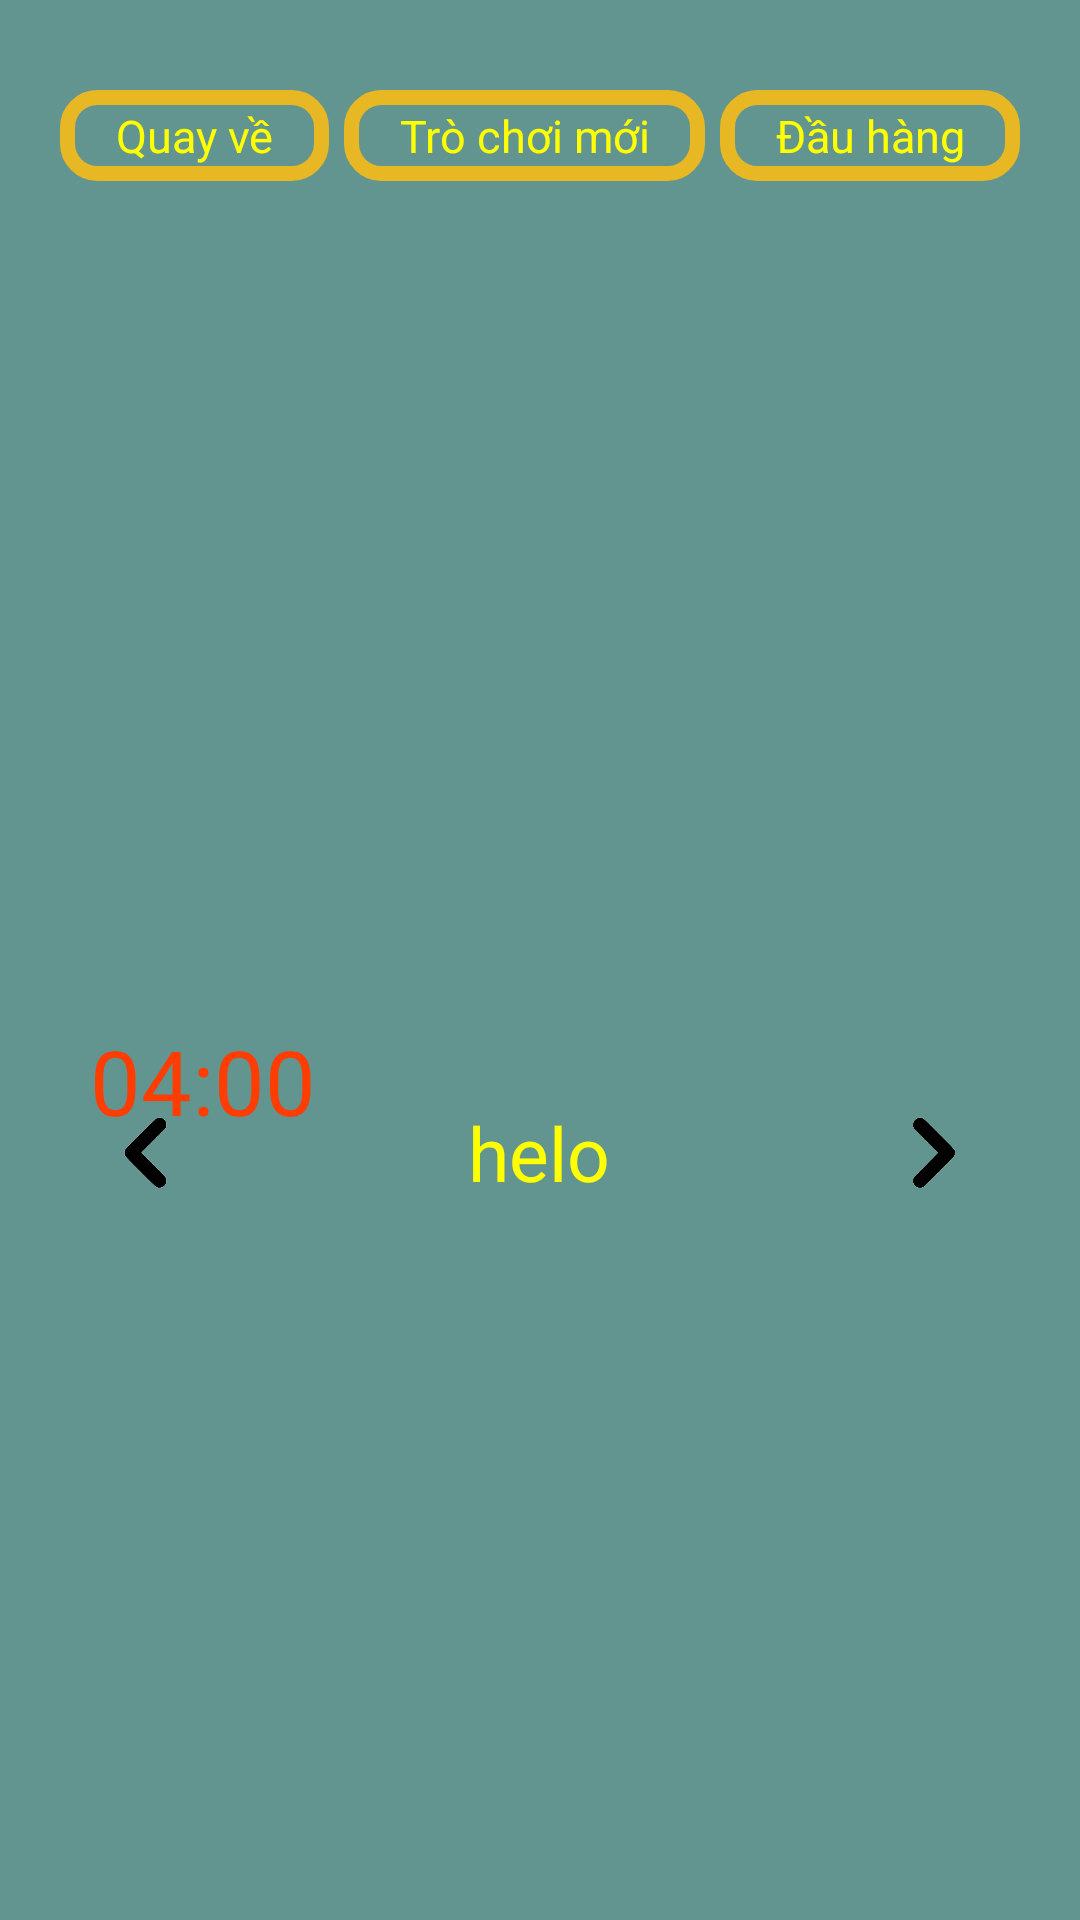

The Android layout XML behind this screen, and the referenced resources:
<!-- AndroidManifest.xml: application theme Theme.PlaceTheQueenOnChessBoard -->
<!-- res/layout/activity_play.xml -->
<?xml version="1.0" encoding="utf-8"?>
<RelativeLayout xmlns:android="http://schemas.android.com/apk/res/android"
    xmlns:app="http://schemas.android.com/apk/res-auto"
    xmlns:tools="http://schemas.android.com/tools"
    android:layout_width="match_parent"
    android:layout_height="match_parent"
    android:background="#639590"
    tools:context=".PlayActivity">
    <LinearLayout
        android:layout_marginTop="30dp"
        android:weightSum="9"
        android:gravity="center"
        android:paddingHorizontal="20dp"
        android:layout_width="match_parent"
        android:layout_height="wrap_content"
        android:orientation="horizontal">
        <TextView
            android:layout_marginRight="5dp"
            android:background="@drawable/strock_btn_play_activity"
            android:paddingVertical="5dp"
            android:id="@+id/btnBackToMain"
            android:gravity="center"
            android:layout_weight="3"
            android:layout_gravity="left"
            android:layout_width="wrap_content"
            android:layout_height="wrap_content"
            android:text="Quay về"
            android:textSize="15sp"
            android:textColor="#ff0"/>
        <TextView
            android:background="@drawable/strock_btn_play_activity"
            android:paddingVertical="5dp"
            android:id="@+id/btnNewGamePlayActivity"
            android:gravity="center"
            android:layout_weight="3"
            android:layout_width="wrap_content"
            android:layout_height="wrap_content"
            android:text="Trò chơi mới"
            android:textSize="15sp"
            android:textColor="#ff0"/>
        <TextView
            android:layout_marginLeft="5dp"
            android:background="@drawable/strock_btn_play_activity"
            android:paddingVertical="5dp"
            android:id="@+id/btnSurrender"
            android:layout_weight="3"
            android:layout_gravity="right"
            android:gravity="center"
            android:layout_width="wrap_content"
            android:layout_height="wrap_content"
            android:text="Đầu hàng"
            android:textSize="15sp"
            android:textColor="#ff0"/>

    </LinearLayout>
    <TableLayout
        android:layout_width="wrap_content"
        android:layout_height="wrap_content"
        android:id="@+id/tbBoard"
        android:layout_centerInParent="true"/>
    <TextView
        android:layout_width="wrap_content"
        android:layout_height="wrap_content"
        android:text="04:00"
        android:id="@+id/txtTime"
        android:textSize="30sp"
        android:layout_below="@+id/tbBoard"
        android:layout_marginTop="20dp"
        android:layout_marginStart="30dp"
        android:textColor="#FF3D00"/>

    <LinearLayout
        android:id="@+id/lnlNoMain"
        android:layout_below="@+id/tbBoard"
        android:gravity="center"
        android:layout_marginTop="15dp"
        android:weightSum="10"
        android:layout_width="match_parent"
        android:layout_height="wrap_content"
        android:orientation="horizontal">
        <ImageView
            android:layout_weight="1"
            android:layout_width="40dp"
            android:layout_height="30dp"
            android:src="@drawable/pre_date"
            android:layout_marginTop="15dp"

            android:layout_marginStart="20dp"
            android:id="@+id/wayPre"/>

        <TextView
            android:layout_weight="8"
            android:layout_width="wrap_content"
            android:layout_height="wrap_content"
            android:text="helo"
            android:padding="10dp"
            android:layout_gravity="center"
            android:gravity="center"
            android:textSize="25sp"
            android:id="@+id/txtNumberOfWay"
            android:textColor="#ff0"
            android:layout_marginTop="15dp" />
        <ImageView
            android:layout_weight="1"
            android:layout_width="40dp"
            android:layout_height="30dp"
            android:src="@drawable/next_date"
            android:layout_marginTop="15dp"
            android:layout_marginEnd="20dp"
            android:id="@+id/wayNext"/>
    </LinearLayout>

</RelativeLayout>
<!-- resources referenced by this layout -->
<resources>
  <!-- drawable next_date: png bitmap (drawable-v24, 7838 bytes) -->
  <!-- drawable pre_date: png bitmap (drawable-v24, 7506 bytes) -->
  <!-- drawable strock_btn_play_activity (drawable) -->
  <?xml version="1.0" encoding="utf-8"?>
  <selector xmlns:android="http://schemas.android.com/apk/res/android">
      <item>
          <shape>
              <stroke android:width="5dp"
                  android:color="#E8B724"/>
              <corners android:radius="10dp"/>
          </shape>
      </item>
  </selector>
  <style name="Theme.PlaceTheQueenOnChessBoard" parent="Theme.MaterialComponents.DayNight.NoActionBar.Bridge">
          
          <item name="colorPrimary">@color/purple_500</item>
          <item name="colorPrimaryVariant">@color/purple_700</item>
          <item name="colorOnPrimary">@color/white</item>
          
          <item name="colorSecondary">@color/teal_200</item>
          <item name="colorSecondaryVariant">@color/teal_700</item>
          <item name="colorOnSecondary">@color/black</item>
          
          <item name="android:statusBarColor" tools:targetApi="l">?attr/colorPrimaryVariant</item>
          
      </style>
  <!-- not gathered from this repository: default colours our renderer supplied (Android Studio template values) -->
  <color name="purple_500">#FF6200EE</color>
  <color name="purple_700">#FF3700B3</color>
  <color name="teal_200">#FF03DAC5</color>
  <color name="teal_700">#FF018786</color>
  <color name="black">#FF000000</color>
  <color name="white">#FFFFFFFF</color>
</resources>
